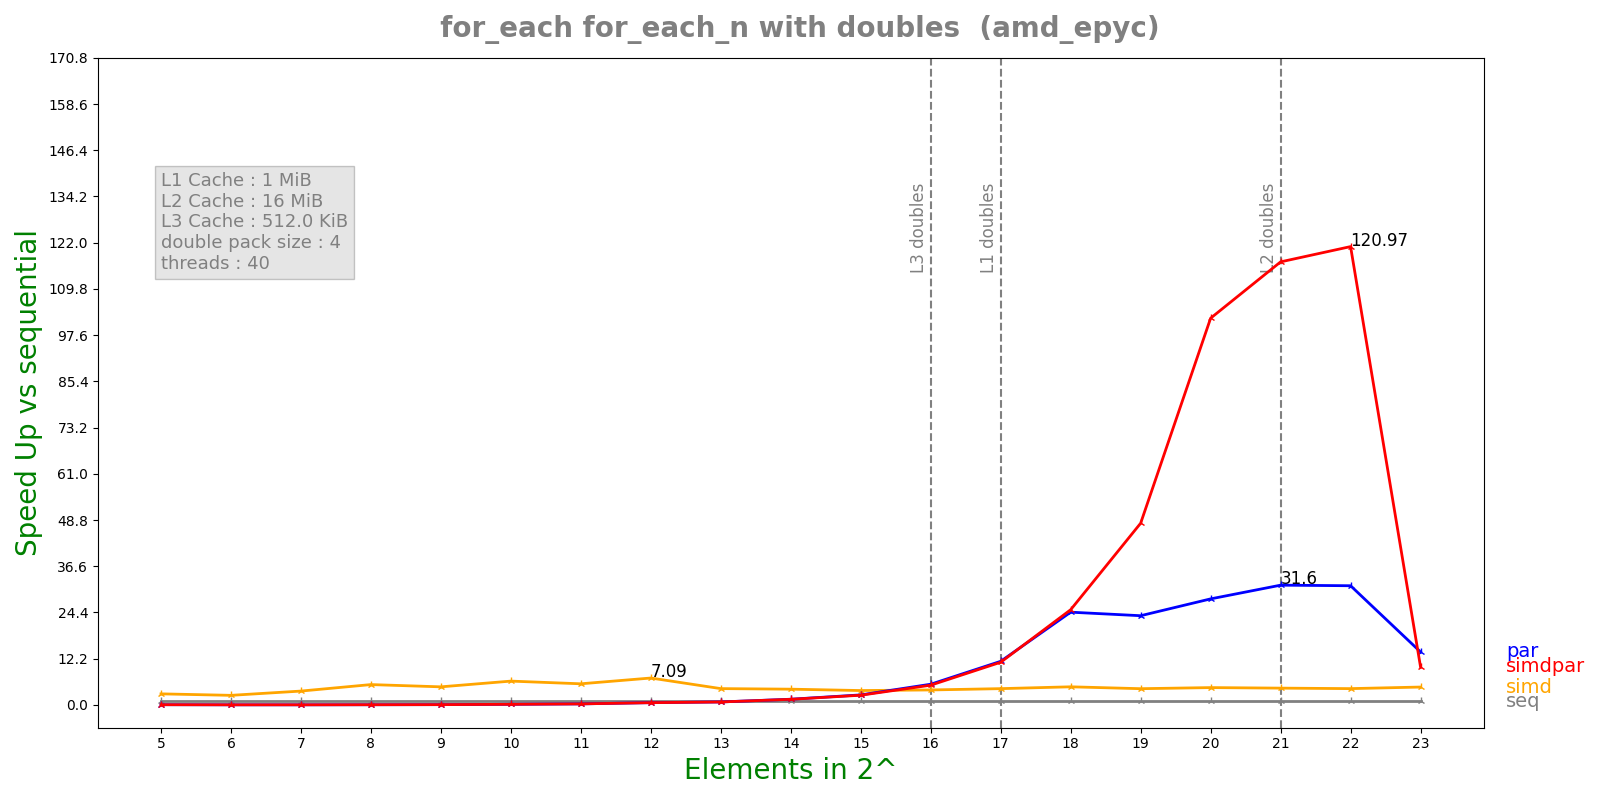

Data behind this chart, as committed beside it:
n, lane, threads, seq, simd, par, simdpar
5, 4, 40, 2.5288e-06, 8.702e-07, 5.63753e-05, 5.58784e-05
6, 4, 40, 2.4992e-06, 9.9322e-07, 0.000148, 0.0001515
7, 4, 40, 5.8512e-06, 1.6066e-06, 0.0003816, 0.0003784
8, 4, 40, 1.43104e-05, 2.6722e-06, 0.0003953, 0.0003799
9, 4, 40, 2.30245e-05, 4.8382e-06, 0.0003849, 0.0003822
10, 4, 40, 5.71312e-05, 9.10884e-06, 0.0003734, 0.0003811
11, 4, 40, 9.86428e-05, 1.77338e-05, 0.0003778, 0.0003804
12, 4, 40, 0.000222, 3.13246e-05, 0.0003783, 0.0003833
13, 4, 40, 0.0002958, 6.8927e-05, 0.000384, 0.0003862
14, 4, 40, 0.0005664, 0.0001367, 0.0003805, 0.0003856
15, 4, 40, 0.0009965, 0.0002635, 0.0003788, 0.0003911
16, 4, 40, 0.002002, 0.0005084, 0.0003674, 0.0003852
17, 4, 40, 0.004226, 0.0009868, 0.0003676, 0.0003756
18, 4, 40, 0.009172, 0.001924, 0.0003748, 0.0003651
19, 4, 40, 0.01691, 0.00396, 0.0007186, 0.0003527
20, 4, 40, 0.03426, 0.007511, 0.001225, 0.0003356
21, 4, 40, 0.06753, 0.01528, 0.002137, 0.0005774
22, 4, 40, 0.1281, 0.02988, 0.004075, 0.001059
23, 4, 40, 0.2787, 0.05925, 0.01996, 0.02787
